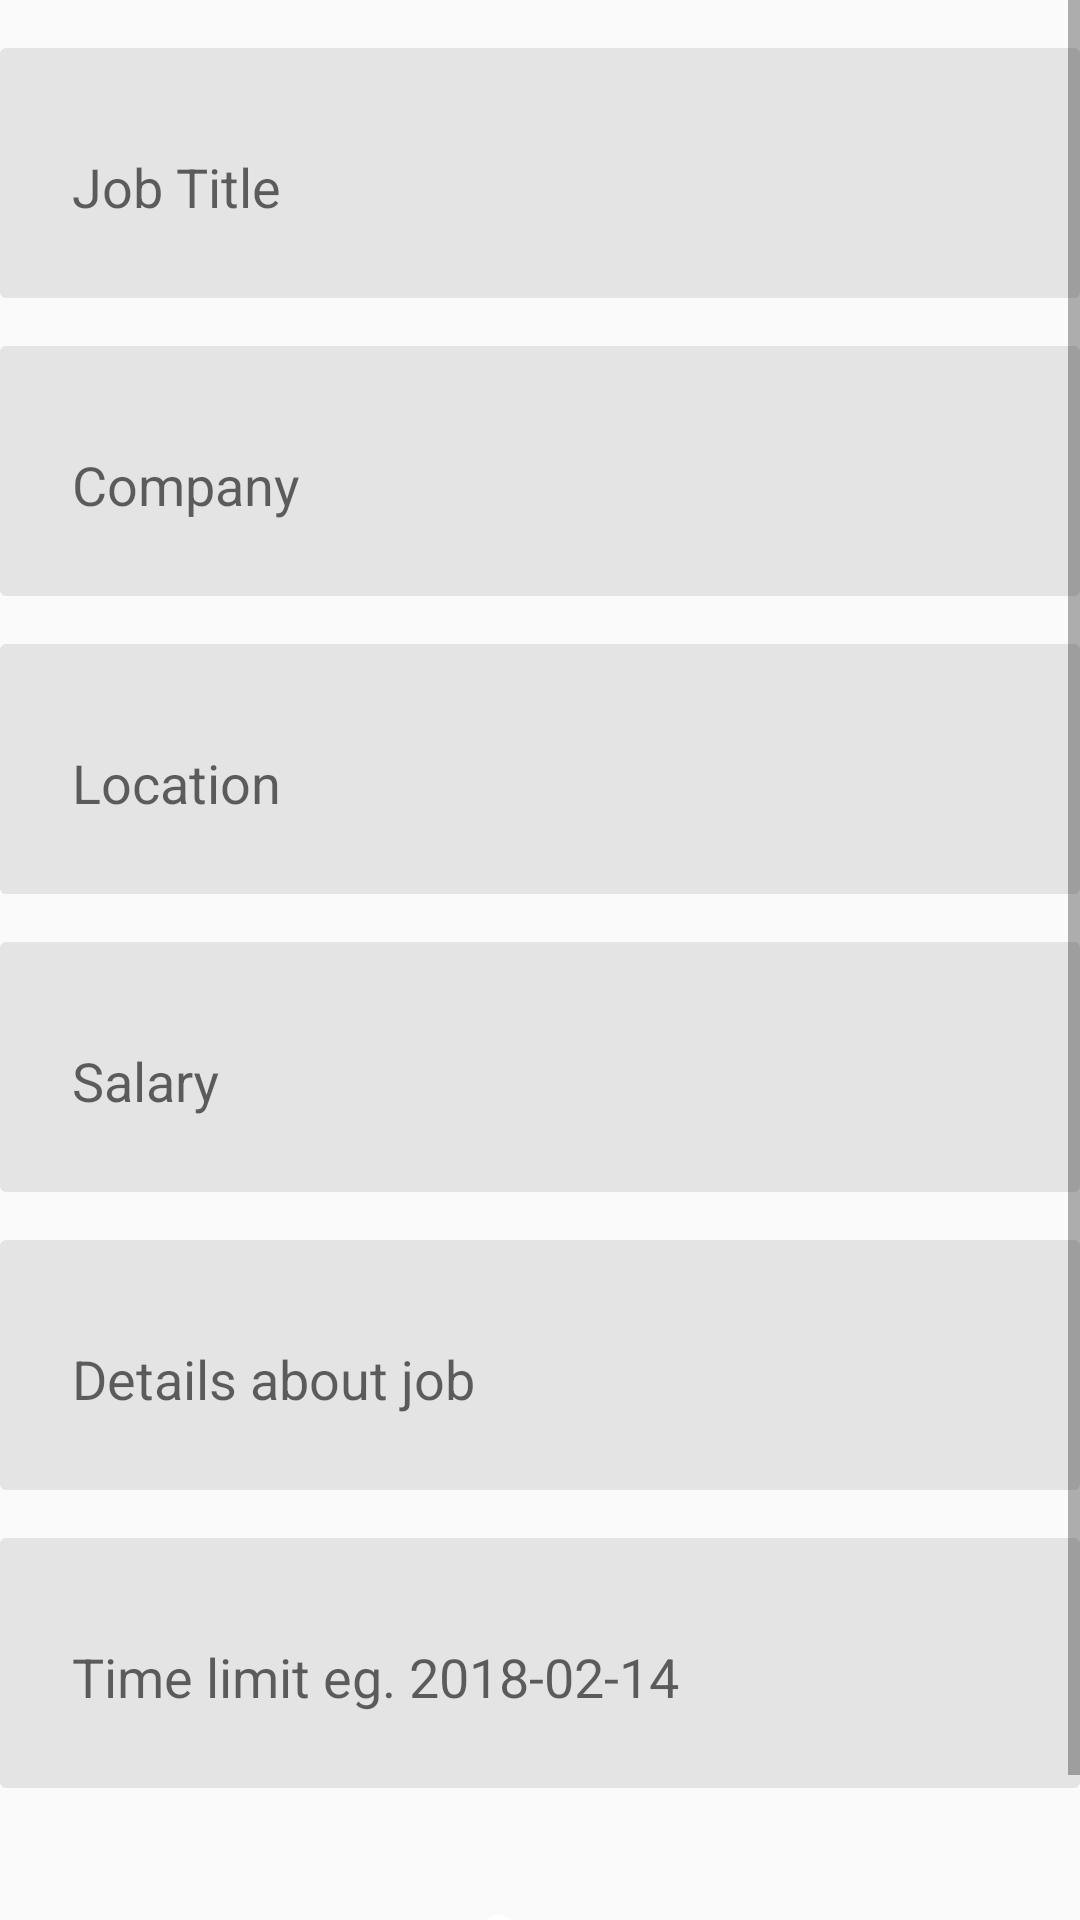

The Android layout XML behind this screen, and the referenced resources:
<!-- AndroidManifest.xml: application theme AppTheme -->
<!-- res/layout/activity_add_job.xml -->
<?xml version="1.0" encoding="utf-8"?>
<ScrollView xmlns:android="http://schemas.android.com/apk/res/android"
    xmlns:app="http://schemas.android.com/apk/res-auto"
    xmlns:tools="http://schemas.android.com/tools"
    android:layout_width="match_parent"
    android:layout_height="match_parent"
    android:orientation="vertical"
    tools:context=".job.AddJobActivity">


    <RelativeLayout
        android:layout_width="match_parent"
        android:layout_height="match_parent" >




        <LinearLayout
            android:layout_width="match_parent"
            android:orientation="vertical"
            android:layout_height="match_parent" >

            <com.google.android.material.textfield.TextInputLayout
                android:id="@+id/jobTitleId"
                android:layout_width="match_parent"
                android:layout_height="wrap_content"
                android:layout_marginTop="16dp"
                android:background="@drawable/custom_inputtext"
                android:gravity="center"
                android:hint="Job Title"
                android:padding="16dp">

                <com.google.android.material.textfield.TextInputEditText
                    android:id="@+id/jobTitleTextId"
                    android:layout_width="match_parent"
                    android:layout_height="wrap_content"
                    android:background="@drawable/custom_inputtext"
                    android:singleLine="true"
                    android:padding="8dp"
                    android:textColor="#000" />

            </com.google.android.material.textfield.TextInputLayout>


            <com.google.android.material.textfield.TextInputLayout
                android:id="@+id/companyId"
                android:layout_width="match_parent"

                android:layout_height="wrap_content"
                android:layout_marginTop="16dp"
                android:background="@drawable/custom_inputtext"
                android:gravity="center"
                android:hint="Company"
                android:padding="16dp">

                <com.google.android.material.textfield.TextInputEditText
                    android:id="@+id/companyTextId"
                    android:layout_width="match_parent"
                    android:layout_height="wrap_content"
                    android:background="@drawable/custom_inputtext"
                    android:singleLine="true"
                    android:padding="8dp"
                    android:textColor="#000" />

            </com.google.android.material.textfield.TextInputLayout>


            <com.google.android.material.textfield.TextInputLayout
                android:id="@+id/locationId"
                android:layout_width="match_parent"

                android:layout_height="wrap_content"
                android:layout_marginTop="16dp"
                android:background="@drawable/custom_inputtext"
                android:gravity="center"
                android:hint="Location"
                android:padding="16dp">

                <com.google.android.material.textfield.TextInputEditText
                    android:id="@+id/locationTextId"
                    android:layout_width="match_parent"
                    android:layout_height="wrap_content"
                    android:background="@drawable/custom_inputtext"
                    android:singleLine="true"
                    android:padding="8dp"
                    android:textColor="#000" />

            </com.google.android.material.textfield.TextInputLayout>

            <com.google.android.material.textfield.TextInputLayout
                android:id="@+id/salaryId"
                android:layout_width="match_parent"

                android:layout_height="wrap_content"
                android:layout_marginTop="16dp"
                android:background="@drawable/custom_inputtext"
                android:gravity="center"
                android:hint="Salary"
                android:padding="16dp">

                <com.google.android.material.textfield.TextInputEditText
                    android:id="@+id/salaryTextId"
                    android:layout_width="match_parent"
                    android:layout_height="wrap_content"
                    android:background="@drawable/custom_inputtext"
                    android:singleLine="true"
                    android:padding="8dp"
                    android:inputType="number"
                    android:textColor="#000" />

            </com.google.android.material.textfield.TextInputLayout>

            <com.google.android.material.textfield.TextInputLayout
                android:id="@+id/detailsId"
                android:layout_width="match_parent"

                android:layout_height="wrap_content"
                android:layout_marginTop="16dp"
                android:background="@drawable/custom_inputtext"
                android:gravity="center"
                android:hint="Details about job"
                android:padding="16dp">

                <com.google.android.material.textfield.TextInputEditText
                    android:id="@+id/detailsTextId"
                    android:layout_width="match_parent"
                    android:layout_height="wrap_content"
                    android:background="@drawable/custom_inputtext"
                    android:singleLine="true"
                    android:padding="8dp"
                    android:textColor="#000" />

            </com.google.android.material.textfield.TextInputLayout>

            <com.google.android.material.textfield.TextInputLayout
                android:id="@+id/timeLimitId"
                android:layout_width="match_parent"

                android:layout_height="wrap_content"
                android:layout_marginTop="16dp"
                android:background="@drawable/custom_inputtext"
                android:gravity="center"
                android:hint="Time limit eg. 2018-02-14"
                android:padding="16dp">

                <com.google.android.material.textfield.TextInputEditText
                    android:id="@+id/timeLimitTextId"
                    android:layout_width="match_parent"
                    android:layout_height="wrap_content"
                    android:background="@drawable/custom_inputtext"
                    android:singleLine="true"
                    android:padding="8dp"
                    android:textColor="#000" />

            </com.google.android.material.textfield.TextInputLayout>

            <Button
                android:id="@+id/uploadButtonID"
                android:layout_below="@id/productDeliveryLocationID"
                android:background="@drawable/upload_button_background"
                android:layout_marginBottom="16dp"
                android:layout_marginTop="16dp"
                android:text="Save"
                android:inputType="date"
                android:textSize="18sp"
                android:padding="20dp"
                android:textColor="#fff"
                android:layout_width="match_parent"
                android:layout_height="wrap_content" />



        </LinearLayout>


        <ProgressBar
            android:id="@+id/progressBarId"
            android:visibility="gone"
            android:layout_width="wrap_content"
            android:layout_centerInParent="true"
            android:layout_height="wrap_content" />


    </RelativeLayout>


</ScrollView>
<!-- resources referenced by this layout -->
<resources>
  <!-- drawable custom_inputtext (drawable) -->
  <?xml version="1.0" encoding="utf-8"?>
  <shape xmlns:android="http://schemas.android.com/apk/res/android"
      android:shape="rectangle">
      <solid android:color="#e4e4e4" />
      <corners android:radius="2dp" />
  </shape>
  <style name="AppTheme" parent="Theme.AppCompat.Light.DarkActionBar">
          
          <item name="colorPrimary">@color/colorPrimary</item>
          <item name="colorPrimaryDark">@color/colorPrimaryDark</item>
          <item name="colorAccent">@color/colorAccent</item>
          <item name="windowActionBar">false</item>
          <item name="windowNoTitle">true</item>
      </style>
  <color name="colorPrimary">#3BB93B</color>
  <color name="colorPrimaryDark">#3BB93B</color>
  <color name="colorAccent">#3BB93B</color>
</resources>
